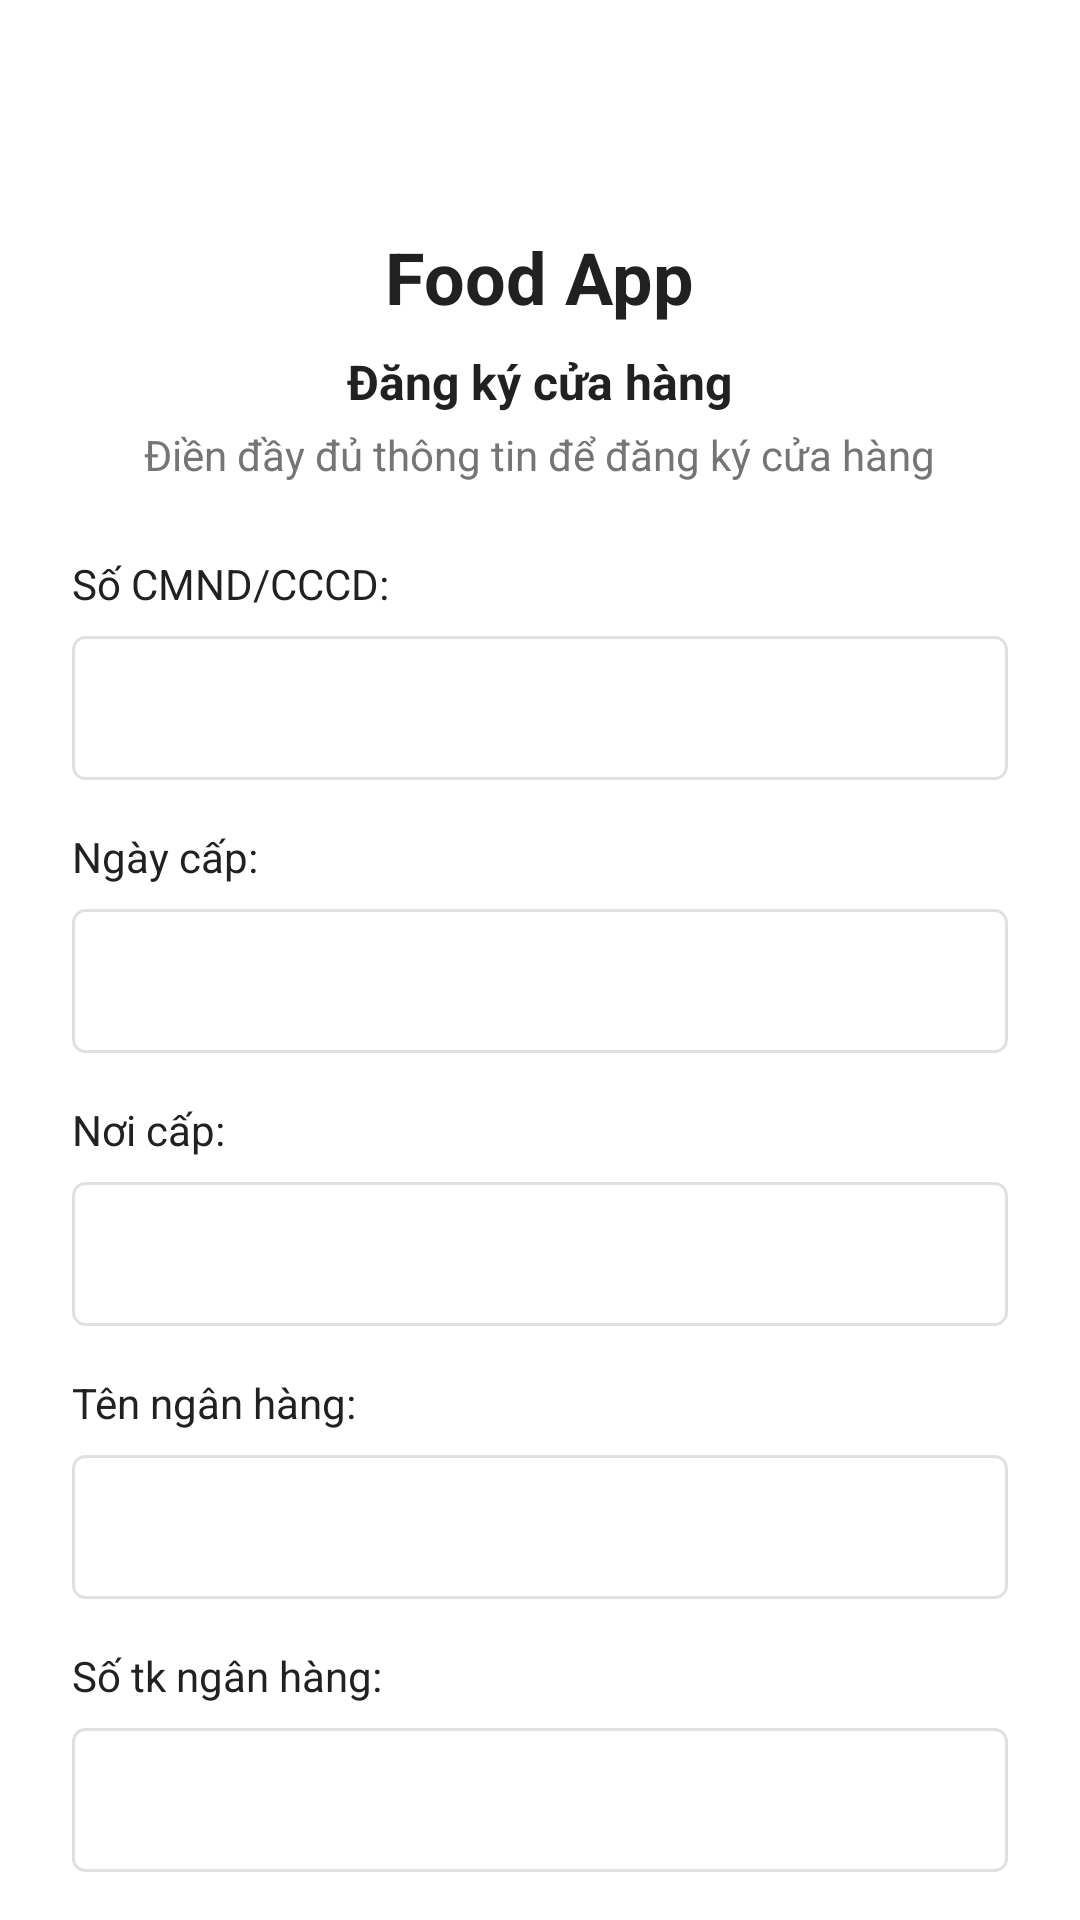

Produce the Android XML layout that renders to this screen, including the resource entries it uses.
<!-- AndroidManifest.xml: application theme Theme.Giaodien -->
<!-- res/layout/activity_register_step2.xml -->
<?xml version="1.0" encoding="utf-8"?>
<ScrollView xmlns:android="http://schemas.android.com/apk/res/android"
    xmlns:app="http://schemas.android.com/apk/res-auto"
    android:layout_width="match_parent"
    android:layout_height="match_parent"
    android:fillViewport="true"
    android:background="@color/background_white">

    <LinearLayout
        android:layout_width="match_parent"
        android:layout_height="wrap_content"
        android:orientation="vertical">

        
        <View
            android:layout_width="match_parent"
            android:layout_height="24dp"/>

        
        <LinearLayout
            android:layout_width="match_parent"
            android:layout_height="wrap_content"
            android:orientation="horizontal"
            android:paddingStart="@dimen/padding_medium"
            android:paddingEnd="@dimen/padding_medium"
            android:paddingTop="@dimen/padding_small"
            android:paddingBottom="@dimen/padding_medium">

            <View
                android:layout_width="0dp"
                android:layout_height="4dp"
                android:layout_weight="1"
                android:background="@drawable/progress_indicator"
                android:layout_marginEnd="4dp"/>

            <View
                android:layout_width="0dp"
                android:layout_height="4dp"
                android:layout_weight="1"
                android:background="@drawable/progress_indicator"
                android:layout_marginStart="4dp"/>
        </LinearLayout>

        
        <LinearLayout
            android:layout_width="match_parent"
            android:layout_height="wrap_content"
            android:orientation="vertical"
            android:padding="@dimen/padding_large">

            
            <TextView
                android:layout_width="wrap_content"
                android:layout_height="wrap_content"
                android:text="@string/food_app"
                android:textSize="@dimen/text_size_xlarge"
                android:textColor="@color/text_primary"
                android:textStyle="bold"
                android:layout_gravity="center_horizontal"/>

            
            <TextView
                android:layout_width="wrap_content"
                android:layout_height="wrap_content"
                android:text="@string/register_title_2"
                android:textSize="@dimen/text_size_medium"
                android:textColor="@color/text_primary"
                android:textStyle="bold"
                android:layout_gravity="center_horizontal"
                android:layout_marginTop="@dimen/margin_small"/>

            
            <TextView
                android:layout_width="wrap_content"
                android:layout_height="wrap_content"
                android:text="@string/register_subtitle"
                android:textSize="@dimen/text_size_normal"
                android:textColor="@color/text_secondary"
                android:layout_gravity="center_horizontal"
                android:layout_marginTop="4dp"
                android:layout_marginBottom="@dimen/margin_large"/>

            
            <TextView
                android:layout_width="wrap_content"
                android:layout_height="wrap_content"
                android:text="@string/id_number"
                android:textSize="@dimen/text_size_normal"
                android:textColor="@color/text_primary"
                android:layout_marginBottom="8dp"/>

            <EditText
                android:id="@+id/etIdNumber"
                android:layout_width="match_parent"
                android:layout_height="48dp"
                android:background="@drawable/bg_input_field"
                android:paddingStart="@dimen/padding_medium"
                android:paddingEnd="@dimen/padding_medium"
                android:textSize="@dimen/text_size_normal"
                android:textColor="@color/text_primary"
                android:inputType="number"
                android:layout_marginBottom="@dimen/margin_medium"/>

            
            <TextView
                android:layout_width="wrap_content"
                android:layout_height="wrap_content"
                android:text="@string/issue_date"
                android:textSize="@dimen/text_size_normal"
                android:textColor="@color/text_primary"
                android:layout_marginBottom="8dp"/>

            <Spinner
                android:id="@+id/spinnerIssueDate"
                android:layout_width="match_parent"
                android:layout_height="48dp"
                android:background="@drawable/bg_input_field"
                android:paddingStart="@dimen/padding_medium"
                android:paddingEnd="@dimen/padding_medium"
                android:layout_marginBottom="@dimen/margin_medium"/>

            
            <TextView
                android:layout_width="wrap_content"
                android:layout_height="wrap_content"
                android:text="@string/issue_place"
                android:textSize="@dimen/text_size_normal"
                android:textColor="@color/text_primary"
                android:layout_marginBottom="8dp"/>

            <EditText
                android:id="@+id/etIssuePlace"
                android:layout_width="match_parent"
                android:layout_height="48dp"
                android:background="@drawable/bg_input_field"
                android:paddingStart="@dimen/padding_medium"
                android:paddingEnd="@dimen/padding_medium"
                android:textSize="@dimen/text_size_normal"
                android:textColor="@color/text_primary"
                android:layout_marginBottom="@dimen/margin_medium"/>

            
            <TextView
                android:layout_width="wrap_content"
                android:layout_height="wrap_content"
                android:text="@string/bank_name"
                android:textSize="@dimen/text_size_normal"
                android:textColor="@color/text_primary"
                android:layout_marginBottom="8dp"/>

            <EditText
                android:id="@+id/etBankName"
                android:layout_width="match_parent"
                android:layout_height="48dp"
                android:background="@drawable/bg_input_field"
                android:paddingStart="@dimen/padding_medium"
                android:paddingEnd="@dimen/padding_medium"
                android:textSize="@dimen/text_size_normal"
                android:textColor="@color/text_primary"
                android:layout_marginBottom="@dimen/margin_medium"/>

            
            <TextView
                android:layout_width="wrap_content"
                android:layout_height="wrap_content"
                android:text="@string/bank_account"
                android:textSize="@dimen/text_size_normal"
                android:textColor="@color/text_primary"
                android:layout_marginBottom="8dp"/>

            <EditText
                android:id="@+id/etBankAccount"
                android:layout_width="match_parent"
                android:layout_height="48dp"
                android:background="@drawable/bg_input_field"
                android:paddingStart="@dimen/padding_medium"
                android:paddingEnd="@dimen/padding_medium"
                android:textSize="@dimen/text_size_normal"
                android:textColor="@color/text_primary"
                android:inputType="number"
                android:layout_marginBottom="@dimen/margin_medium"/>

            
            <TextView
                android:layout_width="wrap_content"
                android:layout_height="wrap_content"
                android:text="@string/account_holder"
                android:textSize="@dimen/text_size_normal"
                android:textColor="@color/text_primary"
                android:layout_marginBottom="8dp"/>

            <EditText
                android:id="@+id/etAccountHolder"
                android:layout_width="match_parent"
                android:layout_height="48dp"
                android:background="@drawable/bg_input_field"
                android:paddingStart="@dimen/padding_medium"
                android:paddingEnd="@dimen/padding_medium"
                android:textSize="@dimen/text_size_normal"
                android:textColor="@color/text_primary"
                android:layout_marginBottom="@dimen/margin_medium"/>

            
            <TextView
                android:layout_width="wrap_content"
                android:layout_height="wrap_content"
                android:text="@string/bank_branch"
                android:textSize="@dimen/text_size_normal"
                android:textColor="@color/text_primary"
                android:layout_marginBottom="8dp"/>

            <EditText
                android:id="@+id/etBankBranch"
                android:layout_width="match_parent"
                android:layout_height="48dp"
                android:background="@drawable/bg_input_field"
                android:paddingStart="@dimen/padding_medium"
                android:paddingEnd="@dimen/padding_medium"
                android:textSize="@dimen/text_size_normal"
                android:textColor="@color/text_primary"
                android:layout_marginBottom="@dimen/margin_large"/>

            
            <Button
                android:id="@+id/btnComplete"
                android:layout_width="match_parent"
                android:layout_height="56dp"
                android:text="@string/complete_btn"
                android:textSize="@dimen/text_size_medium"
                android:textColor="@color/white"
                android:textStyle="bold"
                android:background="@drawable/bg_button_primary"
                android:layout_marginTop="@dimen/margin_medium"/>

        </LinearLayout>

        
        <View
            android:layout_width="match_parent"
            android:layout_height="24dp"/>

    </LinearLayout>

</ScrollView>
<!-- resources referenced by this layout -->
<resources>
  <color name="background_white">#FFFFFF</color>
  <color name="text_primary">#212121</color>
  <color name="text_secondary">#757575</color>
  <color name="white">#FFFFFFFF</color>
  <dimen name="margin_large">24dp</dimen>
  <dimen name="margin_medium">16dp</dimen>
  <dimen name="margin_small">8dp</dimen>
  <dimen name="padding_large">24dp</dimen>
  <dimen name="padding_medium">16dp</dimen>
  <dimen name="padding_small">8dp</dimen>
  <dimen name="text_size_medium">16sp</dimen>
  <dimen name="text_size_normal">14sp</dimen>
  <dimen name="text_size_xlarge">24sp</dimen>
  <!-- drawable bg_button_primary (drawable) -->
  <?xml version="1.0" encoding="utf-8"?>
  <shape xmlns:android="http://schemas.android.com/apk/res/android">
      <solid android:color="@color/primary_orange"/>
      <corners android:radius="8dp"/>
  </shape>
  <!-- drawable bg_input_field (drawable) -->
  <?xml version="1.0" encoding="utf-8"?>
  <shape xmlns:android="http://schemas.android.com/apk/res/android">
      <solid android:color="@color/white"/>
      <stroke
          android:width="1dp"
          android:color="@color/input_border"/>
      <corners android:radius="4dp"/>
  </shape>
  <string name="account_holder">Tên chủ tk ngân hàng:</string>
  <string name="bank_account">Số tk ngân hàng:</string>
  <string name="bank_branch">Chi nhánh ngân hàng:</string>
  <string name="bank_name">Tên ngân hàng:</string>
  <string name="complete_btn">Hoàn tất</string>
  <string name="food_app">Food App</string>
  <string name="id_number">Số CMND/CCCD:</string>
  <string name="issue_date">Ngày cấp:</string>
  <string name="issue_place">Nơi cấp:</string>
  <string name="register_subtitle">Điền đầy đủ thông tin để đăng ký cửa hàng</string>
  <string name="register_title_2">Đăng ký cửa hàng</string>
  <color name="primary_orange">#FF9800</color>
  <color name="input_border">#E0E0E0</color>
</resources>
